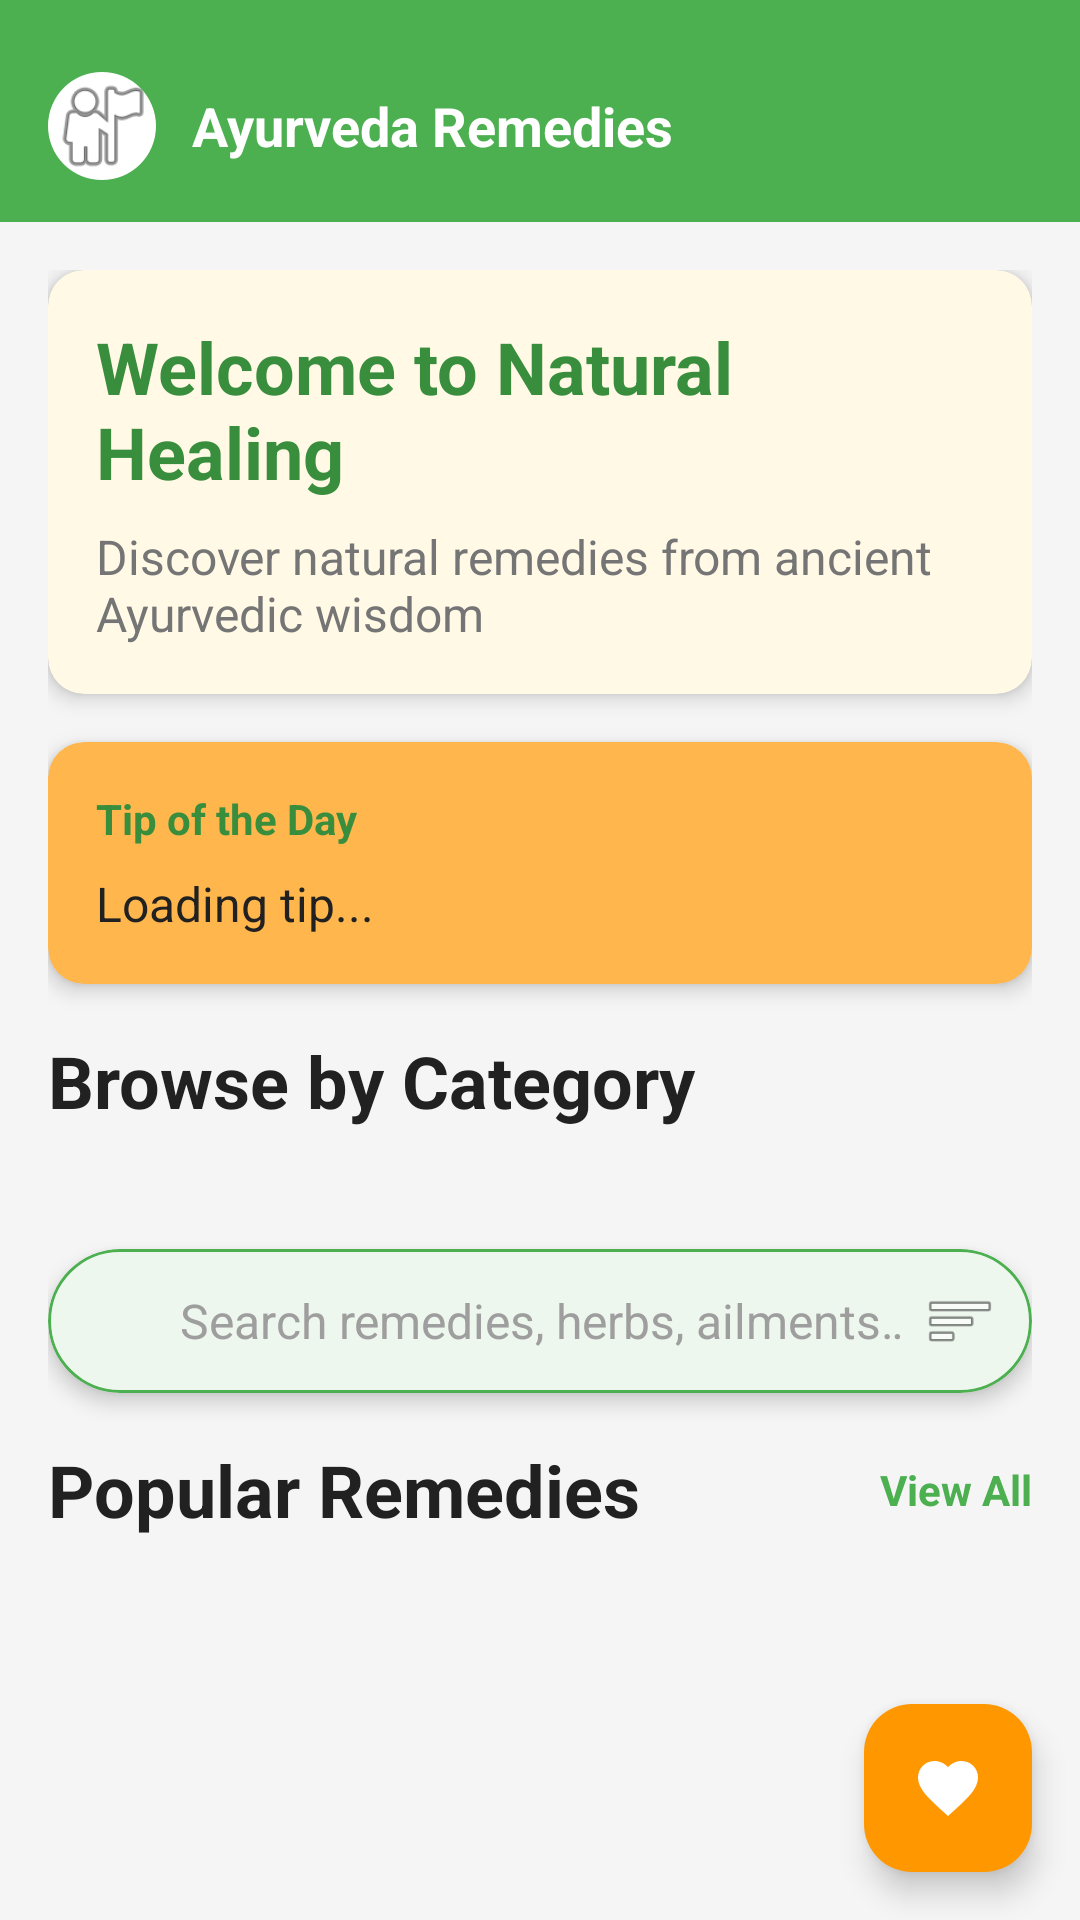

The Android layout XML behind this screen, and the referenced resources:
<!-- AndroidManifest.xml: application theme Theme.Ayurveda_Remedies -->
<!-- res/layout/activity_main.xml -->
<?xml version="1.0" encoding="utf-8"?>
<androidx.coordinatorlayout.widget.CoordinatorLayout xmlns:android="http://schemas.android.com/apk/res/android"
    xmlns:app="http://schemas.android.com/apk/res-auto"
    xmlns:tools="http://schemas.android.com/tools"
    android:id="@+id/main"
    android:layout_width="match_parent"
    android:layout_height="match_parent"
    android:background="@color/background_light"
    tools:context=".MainActivity">

    <com.google.android.material.appbar.AppBarLayout
        android:id="@+id/appBarLayout"
        android:layout_width="match_parent"
        android:layout_height="wrap_content"
        android:background="@color/primary_green"
        android:paddingTop="10dp"
        android:fitsSystemWindows="true"
        android:theme="@style/ThemeOverlay.AppCompat.Dark.ActionBar">

        <androidx.appcompat.widget.Toolbar
            android:id="@+id/toolbar"
            android:layout_width="match_parent"
            android:layout_height="?attr/actionBarSize"
            android:paddingStart="16dp"
            android:paddingEnd="16dp"
            app:popupTheme="@style/ThemeOverlay.AppCompat.Light">

            <LinearLayout
                android:layout_width="match_parent"
                android:layout_height="wrap_content"
                android:orientation="horizontal"
                android:gravity="center_vertical">

                <com.google.android.material.imageview.ShapeableImageView
                    android:id="@+id/ivProfilePic"
                    android:layout_width="36dp"
                    android:layout_height="36dp"
                    android:src="@android:drawable/ic_menu_myplaces"
                    android:scaleType="centerCrop"
                    android:background="@color/white"
                    app:shapeAppearanceOverlay="@style/CircleImageView" />

                <TextView
                    android:id="@+id/tvUserName"
                    android:layout_width="0dp"
                    android:layout_weight="1"
                    android:layout_height="wrap_content"
                    android:layout_marginStart="12dp"
                    android:text="@string/app_name"
                    android:textColor="@color/white"
                    android:textSize="18sp"
                    android:textStyle="bold" />
            </LinearLayout>
        </androidx.appcompat.widget.Toolbar>
    </com.google.android.material.appbar.AppBarLayout>

    <androidx.core.widget.NestedScrollView
        android:layout_width="match_parent"
        android:layout_height="match_parent"
        app:layout_behavior="@string/appbar_scrolling_view_behavior">

        <LinearLayout
            android:layout_width="match_parent"
            android:layout_height="wrap_content"
            android:orientation="vertical"
            android:padding="@dimen/spacing_medium">

            
            <androidx.cardview.widget.CardView
                android:layout_width="match_parent"
                android:layout_height="wrap_content"
                android:layout_marginBottom="@dimen/spacing_medium"
                app:cardBackgroundColor="@color/soft_cream"
                app:cardCornerRadius="@dimen/card_corner_radius"
                app:cardElevation="@dimen/card_elevation">

                <LinearLayout
                    android:layout_width="match_parent"
                    android:layout_height="wrap_content"
                    android:orientation="vertical"
                    android:padding="@dimen/spacing_medium">

                    <TextView
                        android:layout_width="wrap_content"
                        android:layout_height="wrap_content"
                        android:text="@string/welcome_message"
                        android:textColor="@color/primary_dark_green"
                        android:textSize="@dimen/text_size_title"
                        android:textStyle="bold" />

                    <TextView
                        android:layout_width="wrap_content"
                        android:layout_height="wrap_content"
                        android:layout_marginTop="@dimen/spacing_small"
                        android:text="Discover natural remedies from ancient Ayurvedic wisdom"
                        android:textColor="@color/text_secondary"
                        android:textSize="@dimen/text_size_normal" />
                </LinearLayout>
            </androidx.cardview.widget.CardView>

            
            <androidx.cardview.widget.CardView
                android:layout_width="match_parent"
                android:layout_height="wrap_content"
                android:layout_marginBottom="@dimen/spacing_medium"
                app:cardBackgroundColor="@color/accent_light_orange"
                app:cardCornerRadius="@dimen/card_corner_radius"
                app:cardElevation="@dimen/card_elevation">

                <LinearLayout
                    android:layout_width="match_parent"
                    android:layout_height="wrap_content"
                    android:orientation="vertical"
                    android:padding="@dimen/spacing_medium">

                    <TextView
                        android:layout_width="wrap_content"
                        android:layout_height="wrap_content"
                        android:text="@string/tip_of_the_day"
                        android:textColor="@color/primary_dark_green"
                        android:textSize="@dimen/text_size_medium"
                        android:textStyle="bold" />

                    <TextView
                        android:id="@+id/tvDailyTip"
                        android:layout_width="match_parent"
                        android:layout_height="wrap_content"
                        android:layout_marginTop="@dimen/spacing_small"
                        android:text="Loading tip..."
                        android:textColor="@color/text_primary"
                        android:textSize="@dimen/text_size_normal" />
                </LinearLayout>
            </androidx.cardview.widget.CardView>

            
            <TextView
                android:layout_width="wrap_content"
                android:layout_height="wrap_content"
                android:layout_marginBottom="@dimen/spacing_medium"
                android:text="@string/categories_title"
                android:textColor="@color/text_primary"
                android:textSize="@dimen/text_size_title"
                android:textStyle="bold" />

            <androidx.recyclerview.widget.RecyclerView
                android:id="@+id/rvCategories"
                android:layout_width="match_parent"
                android:layout_height="wrap_content"
                android:layout_marginBottom="@dimen/spacing_medium"
                android:clipToPadding="false"
                android:nestedScrollingEnabled="false" />

            
            <com.google.android.material.card.MaterialCardView
                android:id="@+id/searchCard"
                android:layout_width="match_parent"
                android:layout_height="wrap_content"
                android:layout_marginTop="@dimen/spacing_small"
                android:layout_marginBottom="@dimen/spacing_medium"
                app:cardCornerRadius="24dp"
                app:cardElevation="4dp"
                app:strokeColor="@color/primary_green"
                app:strokeWidth="1dp">

                <LinearLayout
                    android:layout_width="match_parent"
                    android:layout_height="wrap_content"
                    android:gravity="center_vertical"
                    android:orientation="horizontal"
                    android:padding="12dp">

                    <ImageView
                        android:layout_width="@dimen/icon_size_small"
                        android:layout_height="@dimen/icon_size_small"
                        android:src="@drawable/ic_search"
                        android:contentDescription="@string/search" />

                    <EditText
                        android:id="@+id/etSearch"
                        android:layout_width="0dp"
                        android:layout_height="wrap_content"
                        android:layout_marginStart="@dimen/spacing_small"
                        android:layout_weight="1"
                        android:background="@android:color/transparent"
                        android:hint="@string/search_hint"
                        android:inputType="text"
                        android:textColor="@color/text_primary"
                        android:textColorHint="@color/text_hint"
                        android:textSize="@dimen/text_size_normal" />

                    <ImageView
                        android:id="@+id/ivFilter"
                        android:layout_width="@dimen/icon_size_small"
                        android:layout_height="@dimen/icon_size_small"
                        android:layout_marginStart="@dimen/spacing_small"
                        android:src="@android:drawable/ic_menu_sort_by_size"
                        android:contentDescription="Filter"
                        android:clickable="true"
                        android:focusable="true"
                        android:background="?attr/selectableItemBackgroundBorderless" />
                </LinearLayout>
            </com.google.android.material.card.MaterialCardView>

            
            <LinearLayout
                android:layout_width="match_parent"
                android:layout_height="wrap_content"
                android:gravity="center_vertical"
                android:orientation="horizontal">

                <TextView
                    android:layout_width="0dp"
                    android:layout_height="wrap_content"
                    android:layout_weight="1"
                    android:text="@string/popular_remedies"
                    android:textColor="@color/text_primary"
                    android:textSize="@dimen/text_size_title"
                    android:textStyle="bold" />

                <TextView
                    android:id="@+id/tvViewAll"
                    android:layout_width="wrap_content"
                    android:layout_height="wrap_content"
                    android:text="View All"
                    android:textColor="@color/primary_green"
                    android:textSize="@dimen/text_size_medium"
                    android:textStyle="bold" />
            </LinearLayout>

            <androidx.recyclerview.widget.RecyclerView
                android:id="@+id/rvPopularRemedies"
                android:layout_width="match_parent"
                android:layout_height="wrap_content"
                android:layout_marginTop="@dimen/spacing_medium"
                android:clipToPadding="false"
                android:nestedScrollingEnabled="false" />

        </LinearLayout>
    </androidx.core.widget.NestedScrollView>

    
    <com.google.android.material.floatingactionbutton.FloatingActionButton
        android:id="@+id/fabFavorites"
        android:layout_width="wrap_content"
        android:layout_height="wrap_content"
        android:layout_gravity="bottom|end"
        android:layout_margin="@dimen/spacing_medium"
        android:contentDescription="@string/favorites"
        android:src="@drawable/ic_favorite"
        app:tint="@color/white"
        app:backgroundTint="@color/accent_orange" />

</androidx.coordinatorlayout.widget.CoordinatorLayout>
<!-- resources referenced by this layout -->
<resources>
  <color name="accent_light_orange">#FFB74D</color>
  <color name="accent_orange">#FF9800</color>
  <color name="background_light">#F5F5F5</color>
  <color name="primary_dark_green">#388E3C</color>
  <color name="primary_green">#4CAF50</color>
  <color name="soft_cream">#FFF9E6</color>
  <color name="text_hint">#9E9E9E</color>
  <color name="text_primary">#212121</color>
  <color name="text_secondary">#757575</color>
  <color name="white">#FFFFFFFF</color>
  <dimen name="card_corner_radius">12dp</dimen>
  <dimen name="card_elevation">4dp</dimen>
  <dimen name="icon_size_small">24dp</dimen>
  <dimen name="spacing_medium">16dp</dimen>
  <dimen name="spacing_small">8dp</dimen>
  <dimen name="text_size_medium">14sp</dimen>
  <dimen name="text_size_normal">16sp</dimen>
  <dimen name="text_size_title">24sp</dimen>
  <!-- drawable ic_favorite (drawable) -->
  <?xml version="1.0" encoding="utf-8"?>
  <vector xmlns:android="http://schemas.android.com/apk/res/android"
      android:width="24dp"
      android:height="24dp"
      android:viewportWidth="24"
      android:viewportHeight="24">
      <path
          android:fillColor="@color/error_red"
          android:pathData="M12,21.35l-1.45,-1.32C5.4,15.36 2,12.28 2,8.5 2,5.42 4.42,3 7.5,3c1.74,0 3.41,0.81 4.5,2.09C13.09,3.81 14.76,3 16.5,3 19.58,3 22,5.42 22,8.5c0,3.78 -3.4,6.86 -8.55,11.54L12,21.35z"/>
  </vector>
  <string name="app_name">Ayurveda Remedies</string>
  <string name="categories_title">Browse by Category</string>
  <string name="favorites">My Favorites</string>
  <string name="popular_remedies">Popular Remedies</string>
  <string name="search">Search</string>
  <string name="search_hint">Search remedies, herbs, ailments…</string>
  <string name="tip_of_the_day">Tip of the Day</string>
  <string name="welcome_message">Welcome to Natural Healing</string>
  <style name="CircleImageView">
          <item name="cornerFamily">rounded</item>
          <item name="cornerSize">50%</item>
      </style>
  <style name="Theme.Ayurveda_Remedies" parent="Base.Theme.Ayurveda_Remedies" />
  <color name="error_red">#F44336</color>
  <style name="Base.Theme.Ayurveda_Remedies" parent="Theme.Material3.DayNight.NoActionBar">
          
          <item name="colorPrimary">@color/primary_green</item>
          <item name="colorPrimaryVariant">@color/primary_dark_green</item>
          <item name="colorOnPrimary">@color/white</item>
          
          
          <item name="colorSecondary">@color/accent_orange</item>
          <item name="colorSecondaryVariant">@color/accent_light_orange</item>
          <item name="colorOnSecondary">@color/white</item>
          
          
          <item name="android:colorBackground">@color/background_light</item>
          <item name="colorSurface">@color/background_white</item>
          <item name="colorOnSurface">@color/text_primary</item>
          
          
          <item name="android:statusBarColor">@color/primary_green</item>
          <item name="android:windowLightStatusBar">false</item>
          
          
          <item name="popupMenuStyle">@style/CustomPopupMenu</item>
          <item name="android:popupMenuStyle">@style/CustomPopupMenu</item>
          <item name="android:textColorPrimary">@color/text_primary</item>
      </style>
  <color name="background_white">#FFFFFF</color>
  <style name="CustomPopupMenu" parent="Widget.Material3.PopupMenu">
          <item name="android:popupBackground">@drawable/menu_background</item>
      </style>
  <!-- drawable menu_background (drawable) -->
  <?xml version="1.0" encoding="utf-8"?>
  <shape xmlns:android="http://schemas.android.com/apk/res/android"
      android:shape="rectangle">
      
      <solid android:color="#7CE5F0" />
      <corners android:radius="12dp" />
      <stroke
          android:width="1dp"
          android:color="@color/primary_green" />
  </shape>
</resources>
